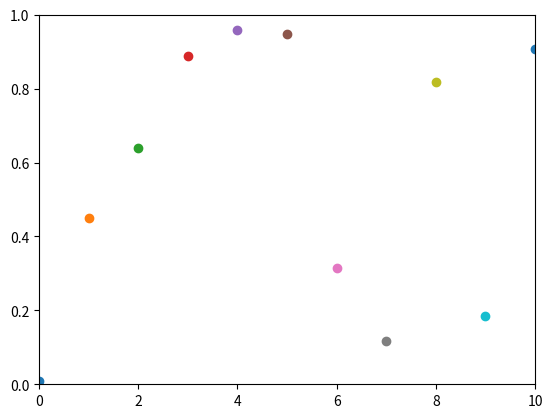

Write the Python code that produced this figure.
import numpy as np
import matplotlib
import matplotlib.pyplot as plt

plt.axis([0, 10, 0, 1])
print('________________')
print('--->',matplotlib.get_backend())
print('________________')
def test():
    for i in range(25):
        y = np.random.random()
        plt.scatter(i, y)
        plt.pause(.15)
        print('GLEECE')
    plt.show()

test()


